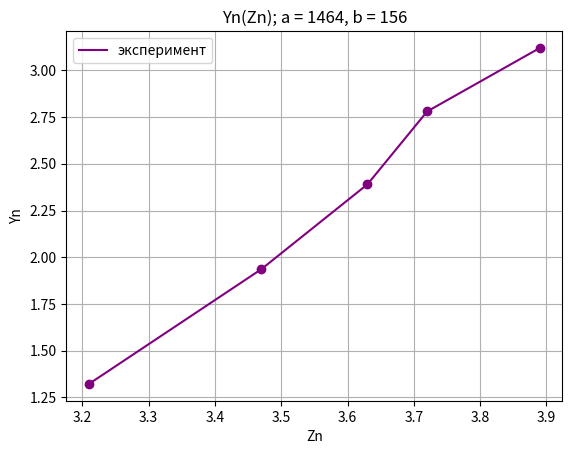

Write Python code to recreate this figure.
import numpy as np
import matplotlib.pyplot as plt

Yn = np.array([1.322, 1.936, 2.39, 2.78, 3.12])

Zn1 = np.array([3.16, 3.42, 3.66, 3.87, 4.02]) # a = 1313, b = 307
Zn2 = np.array([3.30, 3.57, 3.76, 3.92, 4.09]) # a = 1389, b = 231
Zn3 = np.array([3.21, 3.47, 3.63, 3.72, 3.89]) # a = 1464, b = 156

# A = np.vstack([Zn3, np.ones(len(Zn3))]).T
# k, b = np.linalg.lstsq(A, Yn, rcond = None)[0]
# print(k)
# def line(x):
#     lmd = 7.08*10**(-4)
#     L = 1620
#     K = np.sqrt(1464 / (156 * lmd * L))
#     b = sum(Yn)/5 - K * sum(Zn3)/5
#     print(K)
#     return K * x + b #- 0.47

plt.figure(1)
plt.scatter(Zn3, Yn, color = "purple")
plt.plot(Zn3, Yn, color = "purple", label = "эксперимент")
#plt.plot(Zn3, line(Zn3), color = "red", label = "Теория")
plt.grid(True)
plt.legend(loc = "upper left")
plt.title("Yn(Zn); a = 1464, b = 156")
plt.xlabel("Zn")
plt.ylabel("Yn")
plt.show()